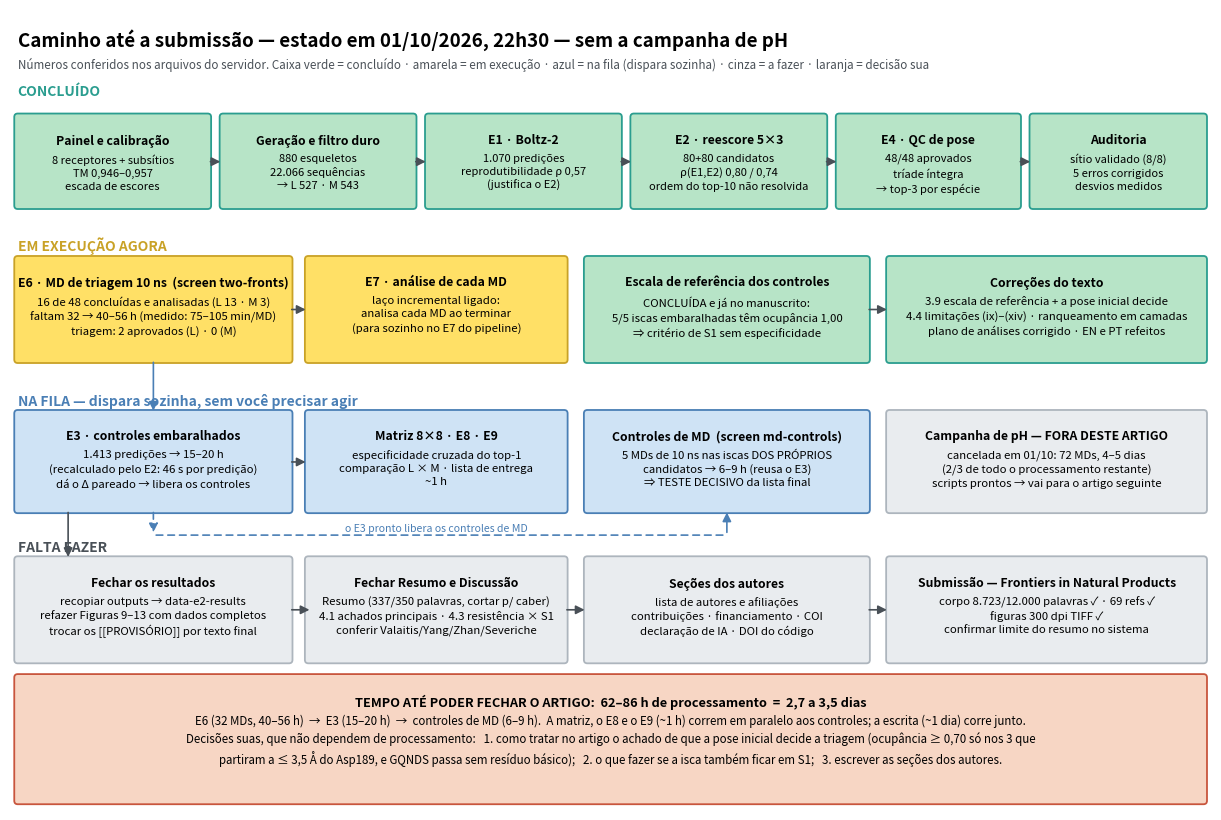

The matplotlib source for this figure:
# -*- coding: utf-8 -*-
"""Fluxograma do estado do artigo (01/10/2026, 21h49). Numeros conferidos no servidor."""
import matplotlib
matplotlib.use("Agg")
import matplotlib.pyplot as plt
from matplotlib.patches import FancyBboxPatch, FancyArrowPatch

C = {"done": "#b7e4c7", "run": "#ffe066", "queue": "#cfe3f5", "todo": "#e9ecef", "dec": "#f7d6c4"}
EDGE = {"done": "#2a9d8f", "run": "#c9a227", "queue": "#4a7fb5", "todo": "#adb5bd", "dec": "#c8553d"}

fig, ax = plt.subplots(figsize=(15.5, 10.4))
ax.set_xlim(0, 15.5); ax.set_ylim(0, 10.4); ax.axis("off")
plt.rcParams["font.size"] = 9


def box(x, y, w, h, title, body, st, fs=8.0, tfs=8.8):
    ax.add_patch(FancyBboxPatch((x, y), w, h, boxstyle="round,pad=0.045",
                                fc=C[st], ec=EDGE[st], lw=1.3))
    ax.text(x + w / 2, y + h - 0.21, title, ha="center", va="top", fontsize=tfs, fontweight="bold")
    if body:
        ax.text(x + w / 2, y + h - 0.47, body, ha="center", va="top", fontsize=fs, linespacing=1.38)


def arrow(x1, y1, x2, y2, style="-|>", color="#495057", lw=1.2, ls="-"):
    ax.add_patch(FancyArrowPatch((x1, y1), (x2, y2), arrowstyle=style, mutation_scale=13,
                                 color=color, lw=lw, linestyle=ls, shrinkA=2, shrinkB=2))


ax.text(0.1, 10.15, "Caminho até a submissão — estado em 01/10/2026, 22h30 — sem a campanha de pH",
        fontsize=13.5, fontweight="bold", va="top")
ax.text(0.1, 9.78, "Números conferidos nos arquivos do servidor. Caixa verde = concluído · amarela = em execução · "
                   "azul = na fila (dispara sozinha) · cinza = a fazer · laranja = decisão sua",
        fontsize=8.4, va="top", color="#495057")

# ---------------- FAIXA 1: concluído ----------------
ax.text(0.1, 9.42, "CONCLUÍDO", fontsize=10, fontweight="bold", color=EDGE["done"], va="top")
y1 = 7.85
box(0.1, y1, 2.45, 1.15, "Painel e calibração",
    "8 receptores + subsítios\nTM 0,946–0,957\nescada de escores", "done")
box(2.75, y1, 2.45, 1.15, "Geração e filtro duro",
    "880 esqueletos\n22.066 sequências\n→ L 527 · M 543", "done")
box(5.4, y1, 2.45, 1.15, "E1 · Boltz-2",
    "1.070 predições\nreprodutibilidade ρ 0,57\n(justifica o E2)", "done")
box(8.05, y1, 2.45, 1.15, "E2 · reescore 5×3",
    "80+80 candidatos\nρ(E1,E2) 0,80 / 0,74\nordem do top-10 não resolvida", "done")
box(10.7, y1, 2.3, 1.15, "E4 · QC de pose",
    "48/48 aprovados\ntríade íntegra\n→ top-3 por espécie", "done")
box(13.2, y1, 2.2, 1.15, "Auditoria",
    "sítio validado (8/8)\n5 erros corrigidos\ndesvios medidos", "done")
for x in (2.55, 5.2, 7.85, 10.5, 13.0):
    arrow(x, y1 + 0.57, x + 0.2, y1 + 0.57)

# ---------------- FAIXA 2: em execução ----------------
ax.text(0.1, 7.45, "EM EXECUÇÃO AGORA", fontsize=10, fontweight="bold", color=EDGE["run"], va="top")
y2 = 5.85
box(0.1, y2, 3.5, 1.3, "E6 · MD de triagem 10 ns  (screen two-fronts)",
    "16 de 48 concluídas e analisadas (L 13 · M 3)\nfaltam 32 → 40–56 h (medido: 75–105 min/MD)\ntriagem: 2 aprovados (L) · 0 (M)", "run", fs=8.2)
box(3.85, y2, 3.3, 1.3, "E7 · análise de cada MD",
    "laço incremental ligado:\nanalisa cada MD ao terminar\n(para sozinho no E7 do pipeline)", "run", fs=8.2)
arrow(3.6, y2 + 0.65, 3.85, y2 + 0.65)

box(7.45, y2, 3.6, 1.3, "Escala de referência dos controles",
    "CONCLUÍDA e já no manuscrito:\n5/5 iscas embaralhadas têm ocupância 1,00\n⇒ critério de S1 sem especificidade", "done", fs=8.2)
box(11.35, y2, 4.05, 1.3, "Correções do texto",
    "3.9 escala de referência + a pose inicial decide\n4.4 limitações (ix)–(xiv) · ranqueamento em camadas\nplano de análises corrigido · EN e PT refeitos", "done", fs=8.2)
arrow(11.05, y2 + 0.65, 11.35, y2 + 0.65)

# ---------------- FAIXA 3: fila ----------------
ax.text(0.1, 5.42, "NA FILA — dispara sozinha, sem você precisar agir", fontsize=10, fontweight="bold",
        color=EDGE["queue"], va="top")
y3 = 3.9
box(0.1, y3, 3.5, 1.25, "E3 · controles embaralhados",
    "1.413 predições → 15–20 h\n(recalculado pelo E2: 46 s por predição)\ndá o Δ pareado → libera os controles", "queue", fs=8.2)
box(3.85, y3, 3.3, 1.25, "Matriz 8×8 · E8 · E9",
    "especificidade cruzada do top-1\ncomparação L × M · lista de entrega\n~1 h", "queue", fs=8.2)
box(7.45, y3, 3.6, 1.25, "Controles de MD  (screen md-controls)",
    "5 MDs de 10 ns nas iscas DOS PRÓPRIOS\ncandidatos → 6–9 h (reusa o E3)\n⇒ TESTE DECISIVO da lista final", "queue", fs=8.2)
box(11.35, y3, 4.05, 1.25, "Campanha de pH — FORA DESTE ARTIGO",
    "cancelada em 01/10: 72 MDs, 4–5 dias\n(2/3 de todo o processamento restante)\nscripts prontos → vai para o artigo seguinte", "todo", fs=8.2)
arrow(3.6, y3 + 0.62, 3.85, y3 + 0.62)
arrow(1.85, y2, 1.85, y3 + 1.25, color=EDGE["queue"])
arrow(1.85, y3, 1.85, y3 - 0.33, color=EDGE["queue"], ls=(0, (4, 3)))
arrow(1.85, y3 - 0.33, 9.25, y3 - 0.33, color=EDGE["queue"], ls=(0, (4, 3)), style="-")
arrow(9.25, y3 - 0.33, 9.25, y3, color=EDGE["queue"])
ax.text(5.5, y3 - 0.3, "o E3 pronto libera os controles de MD", fontsize=7.6, color=EDGE["queue"], ha="center", va="bottom")



# ---------------- FAIXA 4: falta ----------------
ax.text(0.1, 3.5, "FALTA FAZER", fontsize=10, fontweight="bold", color="#495057", va="top")
y4 = 1.95
box(0.1, y4, 3.5, 1.3, "Fechar os resultados",
    "recopiar outputs → data-e2-results\nrefazer Figuras 9–13 com dados completos\ntrocar os [[PROVISÓRIO]] por texto final", "todo", fs=8.2)
box(3.85, y4, 3.3, 1.3, "Fechar Resumo e Discussão",
    "Resumo (337/350 palavras, cortar p/ caber)\n4.1 achados principais · 4.3 resistência × S1\nconferir Valaitis/Yang/Zhan/Severiche", "todo", fs=8.2)
box(7.45, y4, 3.6, 1.3, "Seções dos autores",
    "lista de autores e afiliações\ncontribuições · financiamento · COI\ndeclaração de IA · DOI do código", "todo", fs=8.2)
box(11.35, y4, 4.05, 1.3, "Submissão — Frontiers in Natural Products",
    "corpo 8.723/12.000 palavras ✓ · 69 refs ✓\nfiguras 300 dpi TIFF ✓\nconfirmar limite do resumo no sistema", "todo", fs=8.2)
for x in (3.6, 7.15, 11.05):
    arrow(x, y4 + 0.65, x + 0.3, y4 + 0.65)
arrow(0.75, y3, 0.75, y4 + 1.3)

# ---------------- decisões ----------------
box(0.1, 0.12, 15.3, 1.6, "TEMPO ATÉ PODER FECHAR O ARTIGO:  62–86 h de processamento  =  2,7 a 3,5 dias",
    "E6 (32 MDs, 40–56 h)  →  E3 (15–20 h)  →  controles de MD (6–9 h).  A matriz, o E8 e o E9 (~1 h) correm em paralelo aos controles; a escrita (~1 dia) corre junto.\n"
    "Decisões suas, que não dependem de processamento:   1. como tratar no artigo o achado de que a pose inicial decide a triagem (ocupância ≥ 0,70 só nos 3 que\n"
    "partiram a ≤ 3,5 Å do Asp189, e GQNDS passa sem resíduo básico);   2. o que fazer se a isca também ficar em S1;   3. escrever as seções dos autores.",
    "dec", fs=8.3, tfs=9.2)


fig.savefig(r"C:\Users\eulal\.claude\design-inibidores\docs\fluxo_artigo_2026-10-01.png",
            dpi=200, bbox_inches="tight", facecolor="white")
print("ok")
